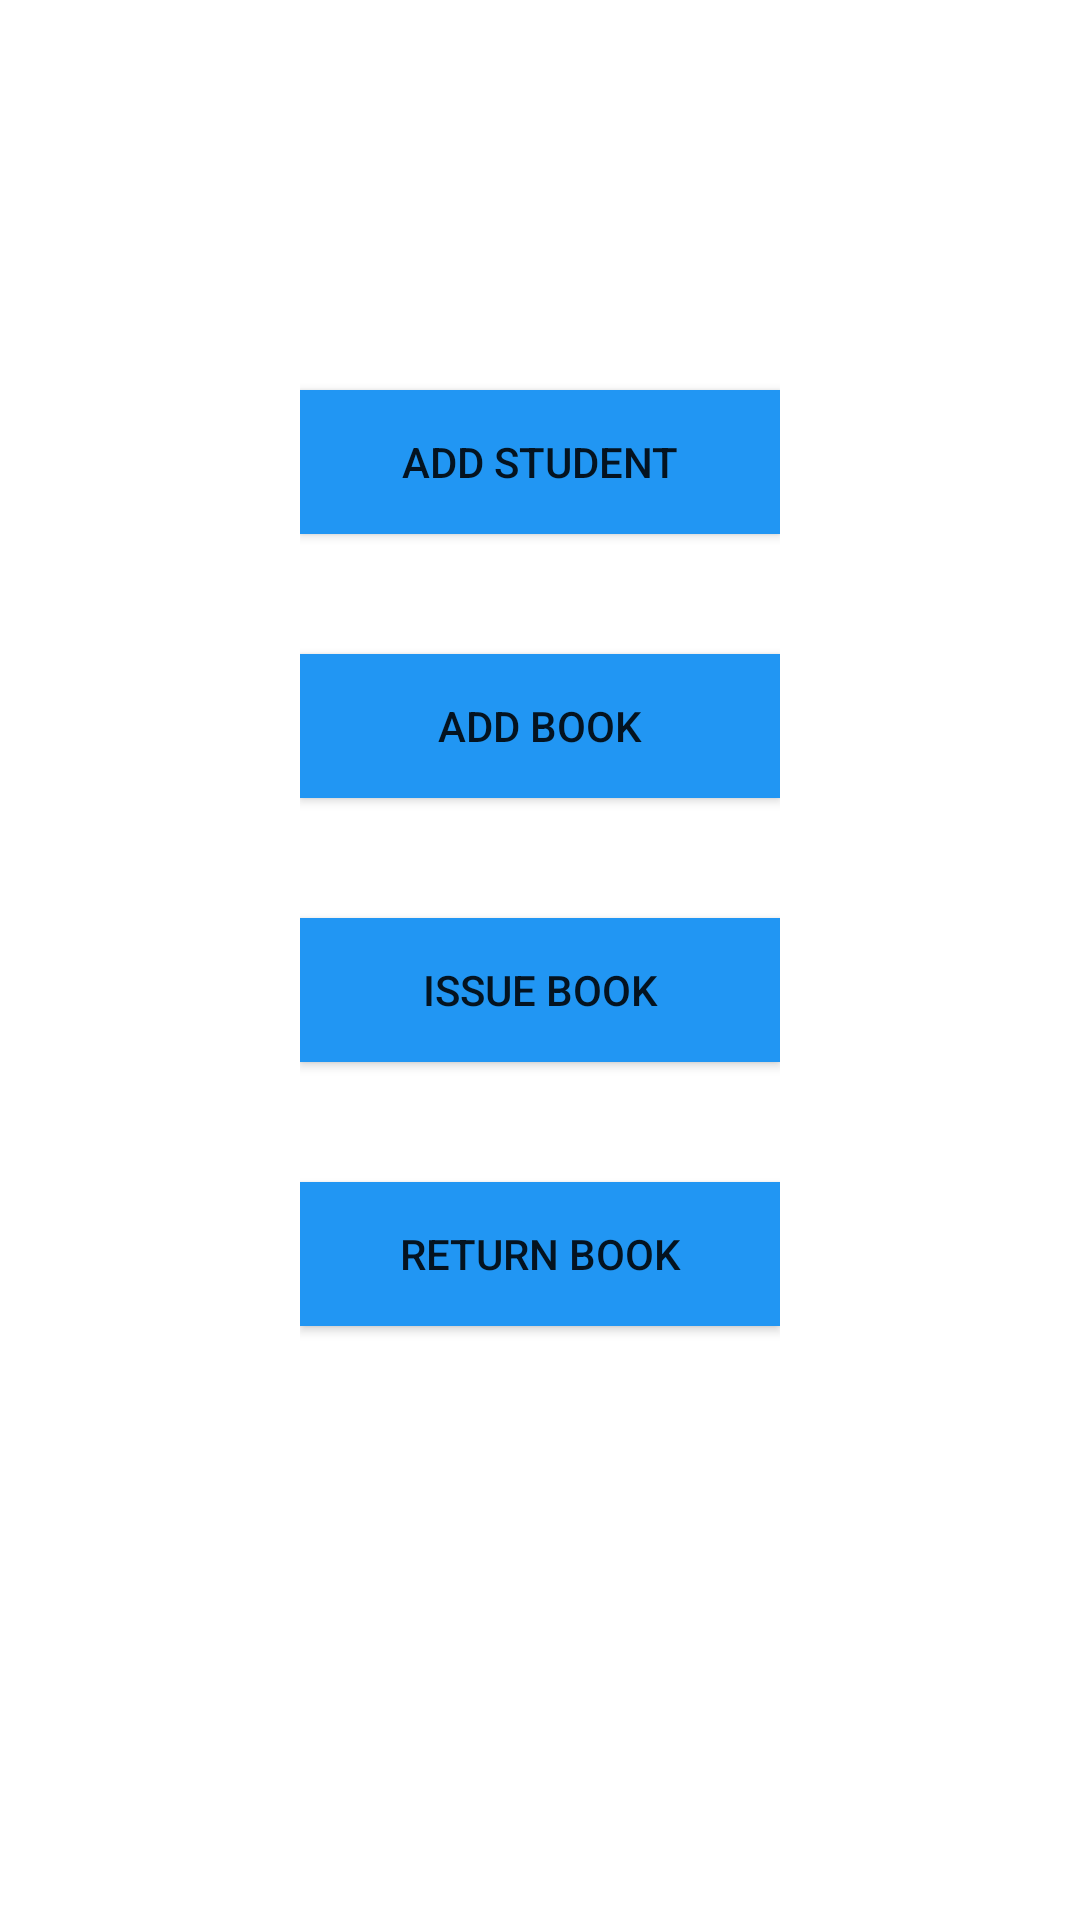

Write the Android layout XML for this screen, with the resource values it uses.
<!-- AndroidManifest.xml: application theme Theme.LibraryManagementSystem -->
<!-- res/layout/activity_container.xml -->
<?xml version="1.0" encoding="utf-8"?>
<RelativeLayout xmlns:android="http://schemas.android.com/apk/res/android"
    xmlns:app="http://schemas.android.com/apk/res-auto"
    xmlns:tools="http://schemas.android.com/tools"
    android:layout_width="match_parent"
    android:layout_height="match_parent"
    android:padding="100dp"
    tools:context=".Container">

    <Button
        android:id="@+id/button1"
        android:layout_width="match_parent"
        android:layout_height="wrap_content"
        android:layout_marginTop="30dp"
        android:background="#FFFFFF"
        android:onClick="onMoveStudent"
        android:text="Add Student"
        app:backgroundTint="#2196F3" />

    <Button
        android:id="@+id/button2"
        android:layout_width="match_parent"
        android:layout_height="wrap_content"
        android:layout_below="@+id/button1"
        android:background="#FFFFFF"
        android:onClick="onMoveBook"
        android:text="Add Book"
        android:layout_marginTop="40dp"
        app:backgroundTint="#2196F3"
         />
    <Button
        android:id="@+id/button3"
        android:layout_width="match_parent"
        android:layout_height="wrap_content"
        android:layout_below="@+id/button2"
        android:background="#FFFFFF"
        android:onClick="onIssueBook"
        android:text="Issue Book"
        android:layout_marginTop="40dp"
        app:backgroundTint="#2196F3"
        />
    <Button
        android:id="@+id/button4"
        android:layout_width="match_parent"
        android:layout_height="wrap_content"
        android:layout_below="@+id/button3"
        android:background="#FFFFFF"
        android:onClick="onReturnBook"
        android:text="Return Book"
        android:layout_marginTop="40dp"
        app:backgroundTint="#2196F3"
        />

</RelativeLayout>
<!-- resources referenced by this layout -->
<resources>
  <style name="Theme.LibraryManagementSystem" parent="Theme.MaterialComponents.DayNight.DarkActionBar">
          
          <item name="colorPrimary">@color/colorPrimary</item>
          <item name="colorPrimaryVariant">@color/purple_700</item>
          <item name="colorOnPrimary">@color/white</item>
          
          <item name="colorSecondary">@color/teal_200</item>
          <item name="colorSecondaryVariant">@color/teal_700</item>
          <item name="colorOnSecondary">@color/black</item>
          
          <item name="android:statusBarColor" tools:targetApi="l">?attr/colorPrimaryVariant</item>
          
      </style>
  <color name="colorPrimary">#2196F3</color>
  <color name="purple_700">#FF3700B3</color>
  <color name="white">#FFFFFFFF</color>
  <color name="teal_200">#FF03DAC5</color>
  <color name="teal_700">#FF018786</color>
  <color name="black">#FF000000</color>
</resources>
